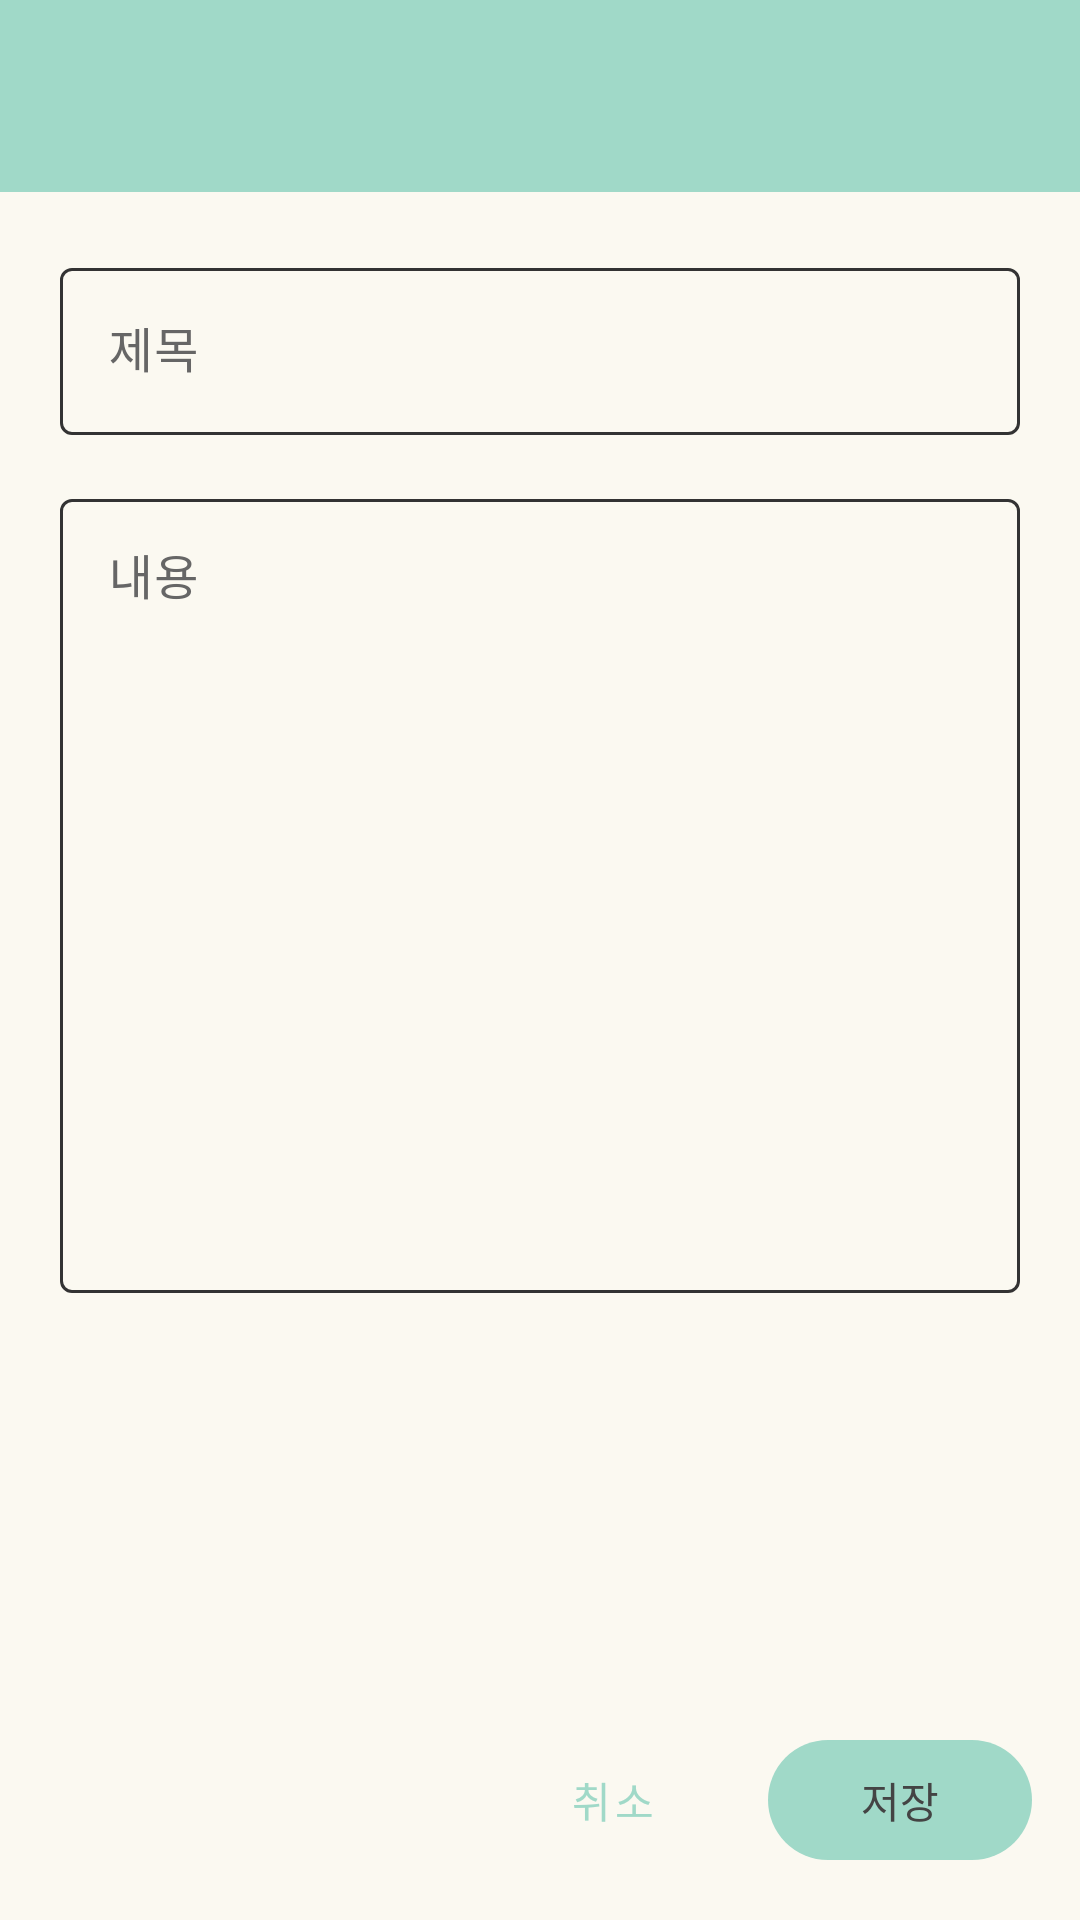

This screen was rendered from an Android layout file. Write that file and the resources it references.
<!-- AndroidManifest.xml: application theme Theme.ToDoNote -->
<!-- res/layout/activity_note_edit.xml -->
<?xml version="1.0" encoding="utf-8"?>
<androidx.constraintlayout.widget.ConstraintLayout xmlns:android="http://schemas.android.com/apk/res/android"
    xmlns:app="http://schemas.android.com/apk/res-auto"
    android:layout_width="match_parent"
    android:layout_height="match_parent"
    android:background="@color/color_background">

    <com.google.android.material.appbar.AppBarLayout
        android:id="@+id/app_bar"
        android:layout_width="0dp"
        android:layout_height="wrap_content"
        android:theme="@style/ThemeOverlay.AppCompat.Dark.ActionBar"
        app:layout_constraintEnd_toEndOf="parent"
        app:layout_constraintStart_toStartOf="parent"
        app:layout_constraintTop_toTopOf="parent">

        <androidx.appcompat.widget.Toolbar
            android:id="@+id/toolbar"
            android:layout_width="match_parent"
            android:layout_height="?attr/actionBarSize"
            android:background="@color/color_primary"
            app:popupTheme="@style/ThemeOverlay.AppCompat.Light" />

    </com.google.android.material.appbar.AppBarLayout>

    
    <LinearLayout
        android:id="@+id/button_container"
        android:layout_width="0dp"
        android:layout_height="wrap_content"
        android:orientation="horizontal"
        android:padding="16dp"
        android:gravity="end"
        app:layout_constraintBottom_toBottomOf="parent"
        app:layout_constraintEnd_toEndOf="parent"
        app:layout_constraintStart_toStartOf="parent">

        
        <com.google.android.material.button.MaterialButton
            android:id="@+id/btn_cancel"
            android:layout_width="wrap_content"
            android:layout_height="wrap_content"
            android:layout_marginEnd="8dp"
            android:text="취소"
            style="@style/Widget.MaterialComponents.Button.TextButton" />

        
        <com.google.android.material.button.MaterialButton
            android:id="@+id/btn_delete"
            android:layout_width="wrap_content"
            android:layout_height="wrap_content"
            android:layout_marginEnd="8dp"
            android:text="삭제"
            android:visibility="gone"
            app:backgroundTint="@android:color/holo_red_dark" />

        
        <com.google.android.material.button.MaterialButton
            android:id="@+id/btn_save"
            android:layout_width="wrap_content"
            android:layout_height="wrap_content"
            android:text="저장" />

    </LinearLayout>

    <androidx.core.widget.NestedScrollView
        android:id="@+id/scroll_view"
        android:layout_width="0dp"
        android:layout_height="0dp"
        app:layout_constraintBottom_toTopOf="@id/button_container"
        app:layout_constraintEnd_toEndOf="parent"
        app:layout_constraintStart_toStartOf="parent"
        app:layout_constraintTop_toBottomOf="@id/app_bar">

        <LinearLayout
            android:layout_width="match_parent"
            android:layout_height="wrap_content"
            android:orientation="vertical"
            android:padding="20dp">

            
            <com.google.android.material.textfield.TextInputLayout
                android:id="@+id/title_layout"
                android:layout_width="match_parent"
                android:layout_height="wrap_content"
                android:hint="제목"
                android:layout_marginBottom="16dp"
                app:boxBackgroundMode="outline">

                <com.google.android.material.textfield.TextInputEditText
                    android:id="@+id/et_note_title"
                    android:layout_width="match_parent"
                    android:layout_height="wrap_content"
                    android:inputType="text"
                    android:maxLines="1" />
            </com.google.android.material.textfield.TextInputLayout>

            
            <com.google.android.material.textfield.TextInputLayout
                android:id="@+id/content_layout"
                android:layout_width="match_parent"
                android:layout_height="wrap_content"
                android:hint="내용"
                app:boxBackgroundMode="outline">

                <com.google.android.material.textfield.TextInputEditText
                    android:id="@+id/et_note_content"
                    android:layout_width="match_parent"
                    android:layout_height="wrap_content"
                    android:gravity="top|start"
                    android:inputType="textMultiLine"
                    android:minLines="12"
                    android:scrollbars="vertical" />
            </com.google.android.material.textfield.TextInputLayout>

        </LinearLayout>

    </androidx.core.widget.NestedScrollView>

</androidx.constraintlayout.widget.ConstraintLayout>
<!-- resources referenced by this layout -->
<resources>
  <color name="color_background">#FBF9F1</color>
  <color name="color_primary">#A0D9C8</color>
  <style name="Theme.ToDoNote" parent="Base.Theme.ToDoNote" />
  <style name="Base.Theme.ToDoNote" parent="Theme.Material3.DayNight.NoActionBar">
          
          <item name="colorPrimary">@color/color_primary</item>
          <item name="colorPrimaryDark">@color/color_primary_dark</item>
          <item name="colorPrimaryVariant">@color/color_primary_light</item>
          
          
          <item name="colorSecondary">@color/color_secondary</item>
          <item name="colorSecondaryVariant">@color/color_secondary_dark</item>
          
          
          <item name="android:colorBackground">@color/color_background</item>
          <item name="colorSurface">@color/color_surface</item>
          
          
          <item name="android:textColorPrimary">@color/color_text_dark</item>
          <item name="android:textColorSecondary">@color/color_text_medium</item>
          
          <item name="colorOnPrimary">@color/color_text_dark</item>
          <item name="materialAlertDialogTheme">@style/ThemeOverlay.ToDoNote.MaterialAlertDialog</item>
          <item name="colorOnSecondary">@color/color_text_dark</item>
          <item name="colorOnBackground">@color/color_text_dark</item>
          <item name="colorOnSurface">@color/color_text_dark</item>
          <item name="colorOnSurfaceVariant">@color/color_text_medium</item>
          
          
          <item name="colorAccent">@color/color_accent</item>
          
          
          <item name="colorOutline">@color/color_outline</item>
          
          
          <item name="android:statusBarColor">@android:color/black</item>
          <item name="android:windowLightStatusBar">false</item>
      </style>
  <color name="color_primary_dark">#7DB8A5</color>
  <color name="color_primary_light">#C8E8DC</color>
  <color name="color_secondary">#F0D5C9</color>
  <color name="color_secondary_dark">#E0B5A3</color>
  <color name="color_surface">#FFFFFF</color>
  <color name="color_text_dark">#444444</color>
  <color name="color_text_medium">#666666</color>
  <style name="ThemeOverlay.ToDoNote.MaterialAlertDialog" parent="ThemeOverlay.Material3.MaterialAlertDialog">
          <item name="colorPrimary">@color/color_primary_text</item>
      </style>
  <color name="color_accent">#FFEB9E</color>
  <color name="color_outline">#333333</color>
  <color name="color_primary_text">#2E7D6B</color>
</resources>
